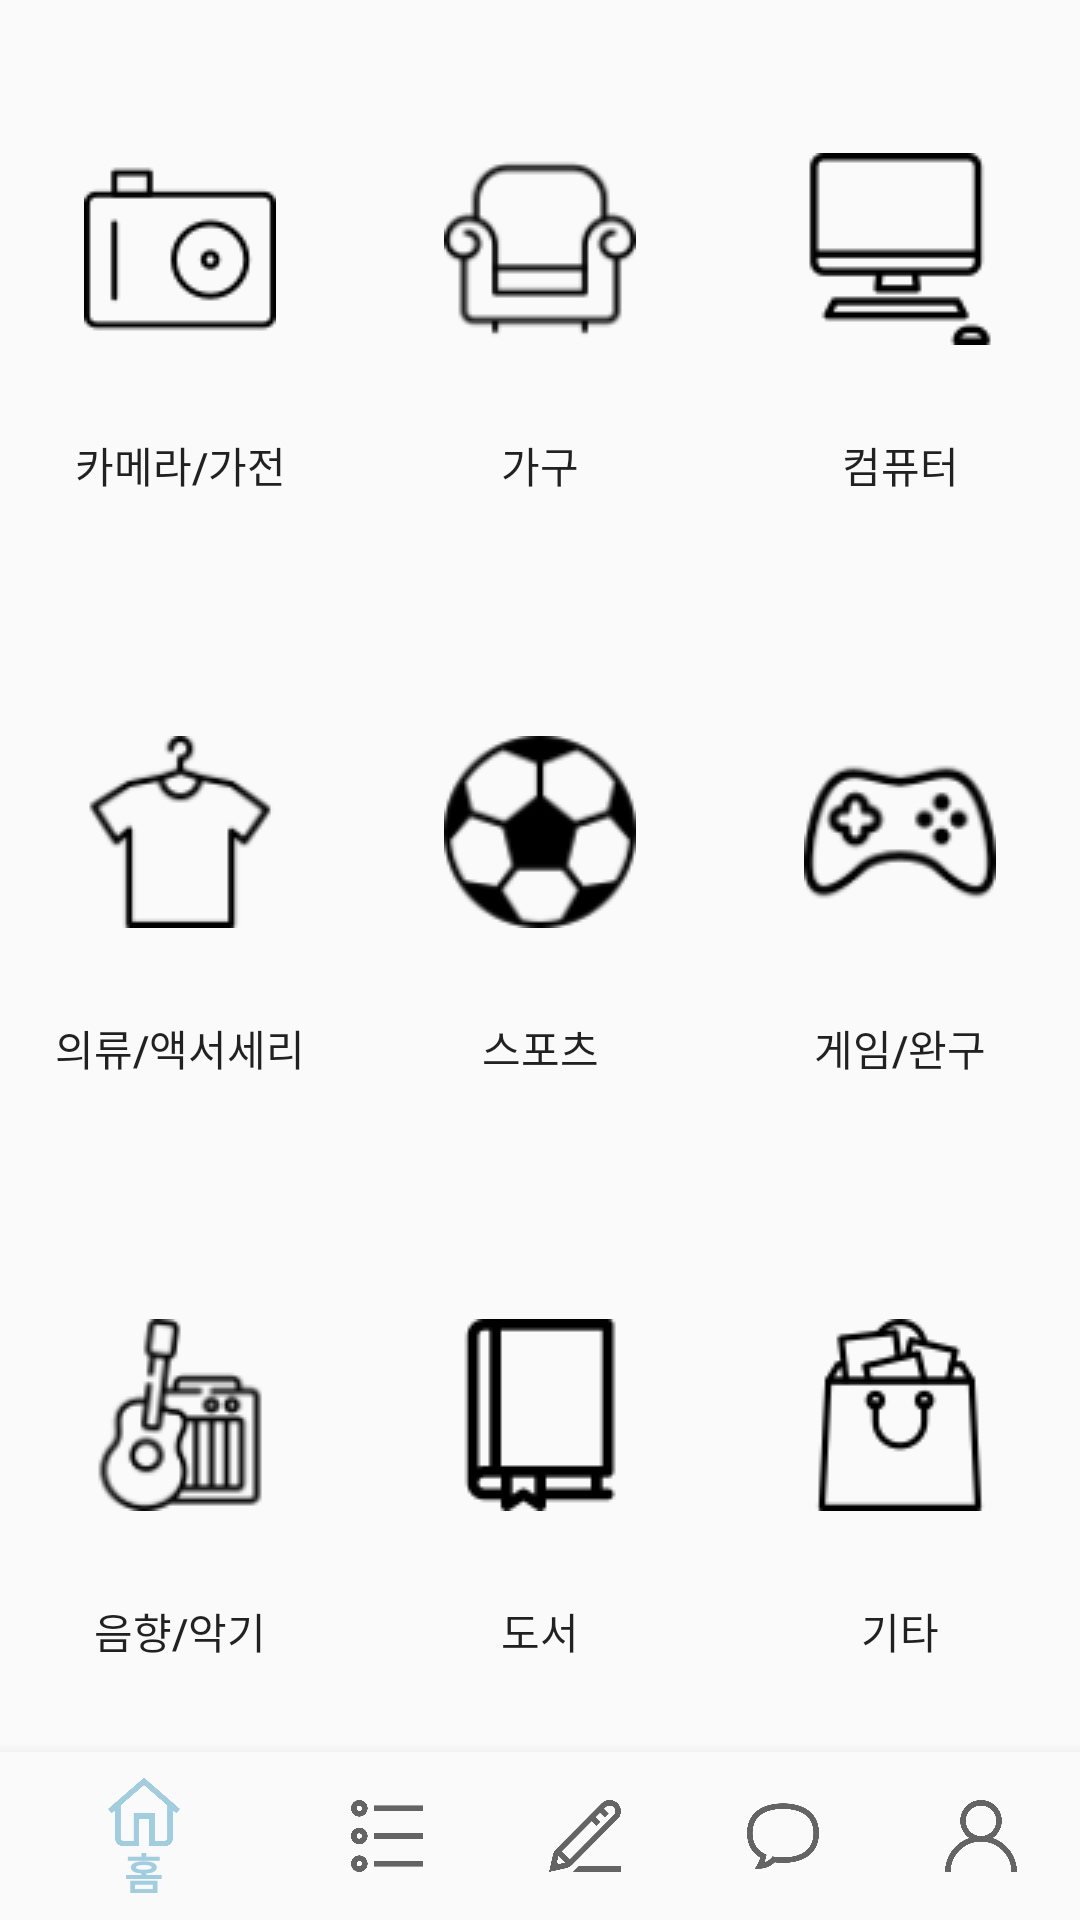

Write the Android layout XML for this screen, with the resource values it uses.
<!-- AndroidManifest.xml: application theme AppTheme -->
<!-- res/layout/activity_category.xml -->
<?xml version="1.0" encoding="utf-8"?>
<TableLayout xmlns:android="http://schemas.android.com/apk/res/android"
    xmlns:app="http://schemas.android.com/apk/res-auto"
    xmlns:tools="http://schemas.android.com/tools"
    android:layout_width="match_parent"
    android:layout_height="match_parent"
    tools:context="com.example.myapplication.CategoryActivity">
    <View
        android:layout_width="match_parent"
        android:layout_height="1dp"/>
    <TableRow
        android:layout_width="match_parent"
        android:layout_height="0dp"
        android:layout_weight="1">

        <Button
            android:id="@+id/category0"
            android:layout_width="0dp"
            android:layout_height="match_parent"
            android:layout_weight="1"
            android:paddingTop="50dp"
            android:drawableTop="@drawable/camera"
            android:drawablePadding="0dp"
            android:text="카메라/가전"
            android:background="?android:attr/windowBackground">
        </Button>
        <Button
            android:layout_width="0dp"
            android:layout_height="match_parent"
            android:layout_weight="1"
            android:text="가구"
            android:id="@+id/category1"
            android:paddingTop="50dp"
            android:drawableTop="@drawable/furniture"
            android:drawablePadding="0dp"
            android:background="?android:attr/windowBackground">
        </Button>
        <Button
            android:layout_width="0dp"
            android:layout_height="match_parent"
            android:layout_weight="1"
            android:text="컴퓨터"
            android:id="@+id/category2"
            android:paddingTop="50dp"
            android:drawableTop="@drawable/computer"
            android:drawablePadding="0dp"
            android:background="?android:attr/windowBackground">
        </Button>
    </TableRow>

    <TableRow
        android:layout_width="match_parent"
        android:layout_height="0dp"
        android:layout_weight="1">
        <Button
            android:layout_width="0dp"
            android:layout_height="match_parent"
            android:layout_weight="1"
            android:text="의류/액서세리"
            android:id="@+id/category3"
            android:paddingTop="50dp"
            android:drawableTop="@drawable/clothes"
            android:drawablePadding="0dp"
            android:background="?android:attr/windowBackground">
        </Button>
        <Button
            android:layout_width="0dp"
            android:layout_height="match_parent"
            android:layout_weight="1"
            android:text="스포츠"
            android:id="@+id/category4"
            android:paddingTop="50dp"
            android:drawableTop="@drawable/sports"
            android:drawablePadding="0dp"
            android:background="?android:attr/windowBackground">
        </Button>
        <Button
            android:layout_width="0dp"
            android:layout_height="match_parent"
            android:layout_weight="1"
            android:text="게임/완구"
            android:id="@+id/category5"
            android:paddingTop="50dp"
            android:drawableTop="@drawable/game"
            android:drawablePadding="0dp"
            android:background="?android:attr/windowBackground">
        </Button>
    </TableRow>

    <TableRow
        android:layout_width="match_parent"
        android:layout_height="0dp"
        android:layout_weight="1">
        <Button
            android:layout_width="0dp"
            android:layout_height="match_parent"
            android:layout_weight="1"
            android:text="음향/악기"
            android:id="@+id/category6"
            android:paddingTop="50dp"
            android:drawableTop="@drawable/instrument"
            android:drawablePadding="0dp"
            android:background="?android:attr/windowBackground">
        </Button>
        <Button
            android:layout_width="0dp"
            android:layout_height="match_parent"
            android:layout_weight="1"
            android:text="도서"
            android:id="@+id/category7"
            android:paddingTop="50dp"
            android:drawableTop="@drawable/book"
            android:drawablePadding="0dp"
            android:background="?android:attr/windowBackground">
        </Button>
        <Button
            android:layout_width="0dp"
            android:layout_height="match_parent"
            android:layout_weight="1"
            android:text="기타"
            android:id="@+id/category8"
            android:paddingTop="50dp"
            android:drawableTop="@drawable/etc"
            android:drawablePadding="0dp"
            android:background="?android:attr/windowBackground">
        </Button>
    </TableRow>
    <android.support.design.widget.BottomNavigationView
        android:id="@+id/navigation"
        android:layout_width="0dp"
        android:layout_height="wrap_content"
        android:layout_marginStart="0dp"
        android:layout_marginEnd="0dp"
        android:background="?android:attr/windowBackground"
        app:layout_constraintBottom_toBottomOf="parent"
        app:layout_constraintLeft_toLeftOf="parent"
        app:layout_constraintRight_toRightOf="parent"
        app:menu="@menu/navigation" />





    </TableLayout>
<!-- resources referenced by this layout -->
<resources>
  <!-- drawable book: png bitmap (drawable, 738 bytes) -->
  <!-- drawable camera: png bitmap (drawable, 1178 bytes) -->
  <!-- drawable clothes: png bitmap (drawable, 1448 bytes) -->
  <!-- drawable computer: png bitmap (drawable, 890 bytes) -->
  <!-- drawable etc: png bitmap (drawable, 1607 bytes) -->
  <!-- drawable furniture: png bitmap (drawable, 1649 bytes) -->
  <!-- drawable game: png bitmap (drawable, 2359 bytes) -->
  <!-- drawable instrument: png bitmap (drawable, 2293 bytes) -->
  <!-- drawable sports: png bitmap (drawable, 2463 bytes) -->
  <style name="AppTheme" parent="Theme.AppCompat.Light.DarkActionBar">
          
          <item name="colorPrimary">#A1CDE1</item>
          <item name="colorPrimaryDark">#5DA4BE</item>
          <item name="colorAccent">@color/colorAccent</item>
      </style>
  <!-- not gathered from this repository: default colours our renderer supplied (Android Studio template values) -->
  <color name="colorAccent">#FF03DAC5</color>
</resources>
